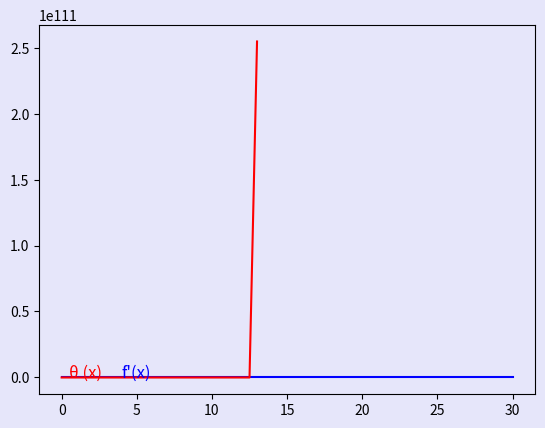

The script that saved this image:
# -*- coding: utf-8 -*-
"""
Created on Sun May 10 01:11:03 2020

[redacted]
"""

from numpy import *

def RK4(Xstart,Ustart,Xend,h,f):
  imax = int((Xend-Xstart)/h)
  X = Xstart + arange(imax+1)*h
  U = zeros((size(Ustart), imax+1))
  U[:, 0] = asarray(Ustart)
  for i in range(1,imax+1):
        K1 = asarray(f(U[:, i-1]))
        K2 = asarray(f(U[:, i-1] + (h/2) * K1))
        K3 = asarray(f(U[:, i-1] + (h/2)* K2))
        K4 = asarray(f(U[:, i-1] + h * K3))
        
        U[:, i] = U[:, i-1] + (h/6) * (K1 + 2 * K2 + 2 * K3 + K4)
        
  U = transpose(U)
  return X, U


def Euler(Xstart,Ustart,Xend,h,f):
    N = 5
    X = arange(Xstart,Xend,h)
    n = size(X)
    U = zeros((N, n))
    U[:, 0] = transpose(Ustart)
    for j in range (1, n):
      U[:,j] = U[:, j-1] + h*f(U[:,j-1])
    
    U = transpose(U)
    return X,U

# We define:
# f = u1; f' = v1; f''= w1
# \u03B8 = u2; \u03B8'= v2
# u = [u1, v1, w1, u2, v2]

def f(u):
    du1dt = u[2]
    du2dt = u[3]
    dv1dt = u[4]
    dv2dt = -3*0.01*u[0]*u[3]
    dw1dt = -3*u[0]*u[4] + 2*u[2]**2 - u[1]
    return array([du1dt,dv1dt,dw1dt,du2dt,dv2dt])
    

# Shoot method

def shoot(a,b,h,integrator):
  X,U = integrator(0,[0,1,0,a,b],30,h,f)
  print(-U)
  return array([-U[-1,3], -U[-1,4]])

# We solve the problem in the same way we solved the Blasius equation,
# aplaying the bisection method.
# We are supposing that we want to get the an error equal to the tolerance in both cases,
# to calculate alfa1 and alfa2, and that we can choose different intervals.

def blasius(delta1,delta2,nmax,tol,h,integrator):
  delta0 = array([delta1, delta2])
  a = zeros(2)
  b = zeros(2)
  a[0] = delta0[0,0]
  a[1] = delta0[1,0]
  b[0] = delta0[0,1]
  b[1] = delta0[1,1]
  x = zeros(2)
  delta = zeros(2)
  
  print('a1,a2',a[0],a[1])
  fa = shoot(a[0],a[1],h,integrator)
  print('fa', fa)
  print('b1,b2',b[0],b[1])
  fb = shoot(b[0],b[1],h,integrator)
  print('fb', fb)
  n = 1
  delta[0] = (b[0]-a[0])/2 
  delta[1] = (b[1]-a[1])/2
  for i in range (0,2):
   if (fa[i]*fb[i] > 0) :
    return 0, 0,'Bad initial interval :-( for i = %d' % (i) 

  while (abs(delta[0]) >= tol and abs(delta[1]) >= tol and n < nmax) :
      n = n + 1
      for i in range (0,2):
       delta[i] = (b[i]-a[i])/2
       x[i] = a[i] + delta[i]
       print('x%d = %13.7e'%(i,x[i]))
   
   
      fx = shoot(x[0],x[1],h,integrator)
      print('fx', fx)
      print(" x1 = %14.7e (Estimated error %13.7e at iteration %d)" % (x[0],abs(delta[0]),n))
      print(" x2 = %14.7e (Estimated error %13.7e at iteration %d)" % (x[1],abs(delta[1]),n))
      
      for i in range (0,2):
       if (fx[i]*fa[i] > 0) :
        a[i] = x[i]
        fa[i] = fx[i]
       else:
        b[i] = x[i]
        fb[i] = fx[i]
 
  if (n == nmax) :
    return x[0], x[1],'Increase nmax : more iterations are needed :-(' 
  return x[0], x[1],'Convergence observed :-)'

# These are the initial values we have choosen

Xend = 30
h = 0.5
Pr = 0.01
delta1 = [-1,0]
delta2 = [1,1.5]
nmax = 20
tol = 1e-4

a, b, message = blasius(delta1,delta2,nmax,tol,h,RK4)
X,U = RK4(0,[0,1,0,a,b],Xend,h,f)
print(U,shape(U))

print('For RK4:') 
print(" === Requested f''(0) = %.4f === %s" % (a,message))
print(" === Requested \u03B8'(0) = %.4f === %s" % (b,message))
print(" === Obtained final value for f'(0) = %13.7e " % U[-1,3])
print(" === Obtained final value for \u03B8(0) = %13.7e " % U[-1,4])

from matplotlib import pyplot as plt
import matplotlib
matplotlib.rcParams['toolbar'] = 'None'
plt.rcParams['figure.facecolor'] = 'lavender'
plt.rcParams['axes.facecolor'] = 'lavender'
 
fig = plt.figure("Fluids")
plt.plot(X,U[:,3],'-b',X,U[:,4],'-r')
plt.text(4,2e48,"f'(x)",color='blue',fontsize=12)
plt.text(0.5,1e48,"\u03B8 (x)",color='red',fontsize=12)